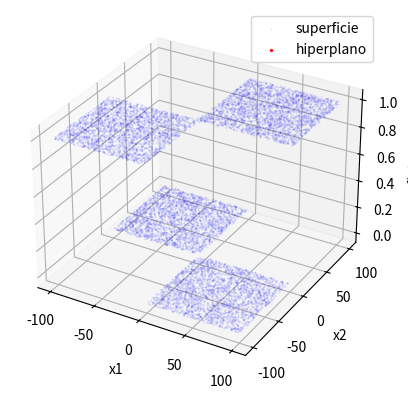
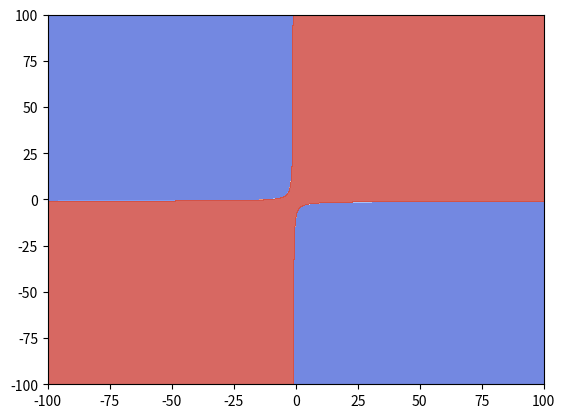

Generate these figures, in order, with matplotlib:
import numpy as np
import pandas as pd
import matplotlib.pyplot as plt

limite = 100
a, b = np.meshgrid(np.linspace(-limite, limite, 20*limite+1),
                   np.linspace(-limite, limite, 20*limite+1))
x1 = a.ravel()
x2 = b.ravel()

# função a ser estudada
beta0 = 1
beta1 = 1
beta2 = 1
beta12 = 1
beta11 = 0
beta22 = 0
Y = np.around(beta0 + beta1*x1 + beta2*x2 + beta12*x1*x2 + beta11*x1**2 + beta22*x2**2)

corte = -10

# cria target q é a variável a ser classificada
target = Y
for i in range(len(Y)):
    if Y[i] > corte:
        target[i] = 1
    else:
        target[i] = 0

# cria uma base paramodelo
base = pd.DataFrame({'x1': x1, 'x2': x2, 'Y': Y, 'target': target})
base_plot = base.sample(10000)

# cria base do plano cortado
plano_cortado = base[base['Y'] == corte]

# ############################# GRAFICO 3D Com corte threshold ##############################
fig = plt.figure()
ax = fig.add_subplot(111, projection='3d')
ax.scatter(base_plot['x1'], base_plot['x2'], base_plot['Y'], c='blue', marker='.', s=1, alpha=0.1, label='superficie')
ax.scatter(plano_cortado['x1'], plano_cortado['x2'], plano_cortado['Y'],
           c='red', marker='o', s=2, alpha=0.9, label='hiperplano')

ax.set_xlabel('x1')
ax.set_ylabel('x2')
ax.set_zlabel('f(x1,x2)')
ax.legend()
plt.show()


# ############################# GRAFICO 2D do hiperplano  ##############################
fig2 = plt.figure()
ax2 = fig2.add_subplot(111)
ax2.scatter(plano_cortado['x1'], plano_cortado['x2'], marker='o')
ax2.contourf(a, b, target.reshape(a.shape), cmap=plt.cm.coolwarm, alpha=0.8)
# ax.xlabel('x1')
# ax.ylabel('x2')
# ax.gca().set_aspect('equal')

plt.show()
